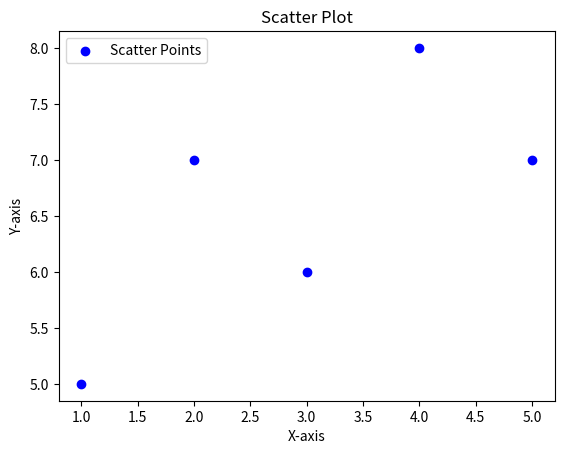
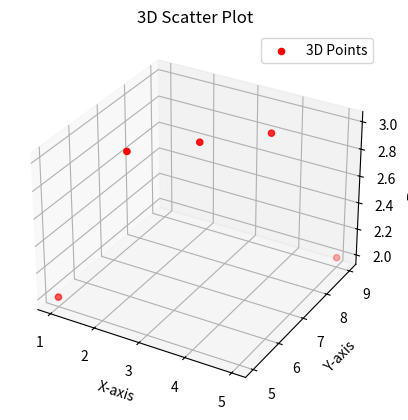

Write Python code to recreate these figures, in order.
# WAP to draw the 3D-plot.from mpl_toolkits.mplot3d import Axes3D 
import matplotlib.pyplot as plt 
x = [1, 2, 3, 4, 5] 
y = [5, 7, 6, 8, 7] 
plt.scatter(x, y, color='b', label="Scatter Points") 
plt.title("Scatter Plot") 
plt.xlabel("X-axis") 
plt.ylabel("Y-axis") 
plt.legend() 
plt.show()
fig = plt.figure() 
ax = fig.add_subplot(111, projection='3d') 
x = [1, 2, 3, 4, 5] 
y = [5, 6, 7, 8, 9] 
z = [2, 3, 3, 3, 2] 
ax.scatter(x, y, z, color='r', label="3D Points") 
ax.set_title("3D Scatter Plot") 
ax.set_xlabel("X-axis") 
ax.set_ylabel("Y-axis") 
ax.set_zlabel("Z-axis") 
plt.legend() 
plt.show() 
